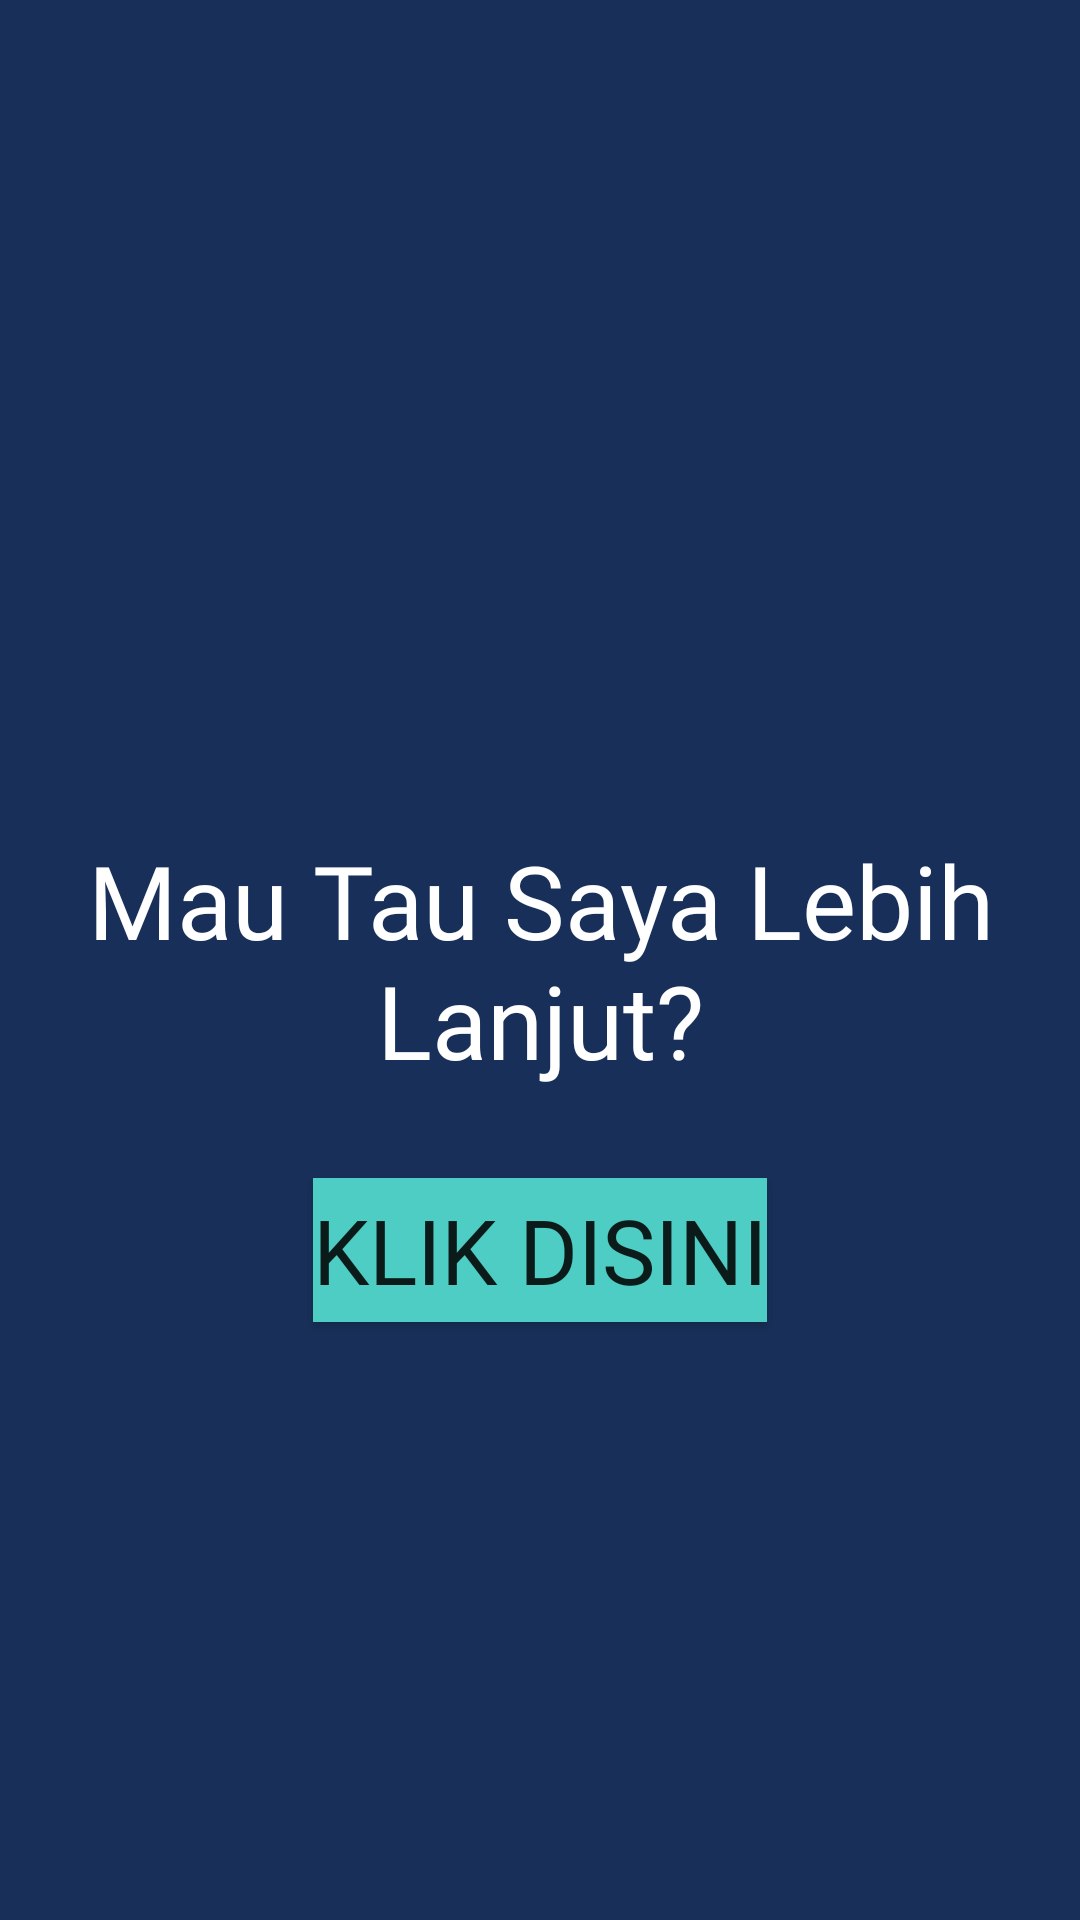

Layout XML and referenced resources for this Android screen:
<!-- AndroidManifest.xml: application theme Theme.Akb_uts -->
<!-- res/layout/fragment_user.xml -->
<FrameLayout xmlns:android="http://schemas.android.com/apk/res/android"
    android:id="@+id/user_fragment"
    android:background="@color/space_cadet"
    xmlns:tools="http://schemas.android.com/tools"
    android:layout_width="match_parent"
    android:layout_height="match_parent"
    tools:context="com.app.ihsan946.fragment.walktrough.UserFragment">

    <RelativeLayout
        android:layout_width="match_parent"
        android:layout_height="match_parent">

        <TextView
            android:id="@+id/text1_fragment_user"
            android:layout_width="match_parent"
            android:layout_height="wrap_content"
            android:layout_gravity="center"
            android:layout_centerHorizontal="true"
            android:layout_centerVertical="true"
            android:fontFamily="@font/tentang_nanti"
            android:text="Mau Tau Saya Lebih Lanjut?"
            android:textColor="@color/white"
            android:gravity="center"
            android:textSize="34sp" />

        <Button
            android:id="@+id/btn_klikdisini"
            android:layout_width="wrap_content"
            android:layout_height="wrap_content"
            android:layout_below="@id/text1_fragment_user"
            android:layout_centerHorizontal="true"
            android:layout_marginTop="@dimen/dimen30"
            android:background="@color/medium_turqoise"
            android:fontFamily="@font/tentang_nanti"
            android:textSize="30sp"
            android:text="KLIK DISINI" />

    </RelativeLayout>


</FrameLayout>
<!-- resources referenced by this layout -->
<resources>
  <color name="medium_turqoise">#4ECDC4</color>
  <color name="space_cadet">#183059</color>
  <color name="white">#FFFFFFFF</color>
  <dimen name="dimen30">30dp</dimen>
  <style name="Theme.Akb_uts" parent="Theme.AppCompat.Light.NoActionBar">
          
          <item name="colorPrimary">@color/maximum_blue</item>
          <item name="colorPrimaryVariant">@color/purple_700</item>
          <item name="colorOnPrimary">@color/white</item>
          
          <item name="colorSecondary">@color/teal_200</item>
          <item name="colorSecondaryVariant">@color/teal_700</item>
          <item name="colorOnSecondary">@color/white</item>
          
          <item name="android:statusBarColor" tools:targetApi="l">?attr/colorPrimaryVariant</item>
          
      </style>
  <color name="maximum_blue">#39B7D4</color>
  <color name="purple_700">#FF3700B3</color>
  <color name="teal_200">#FF03DAC5</color>
  <color name="teal_700">#FF018786</color>
</resources>
